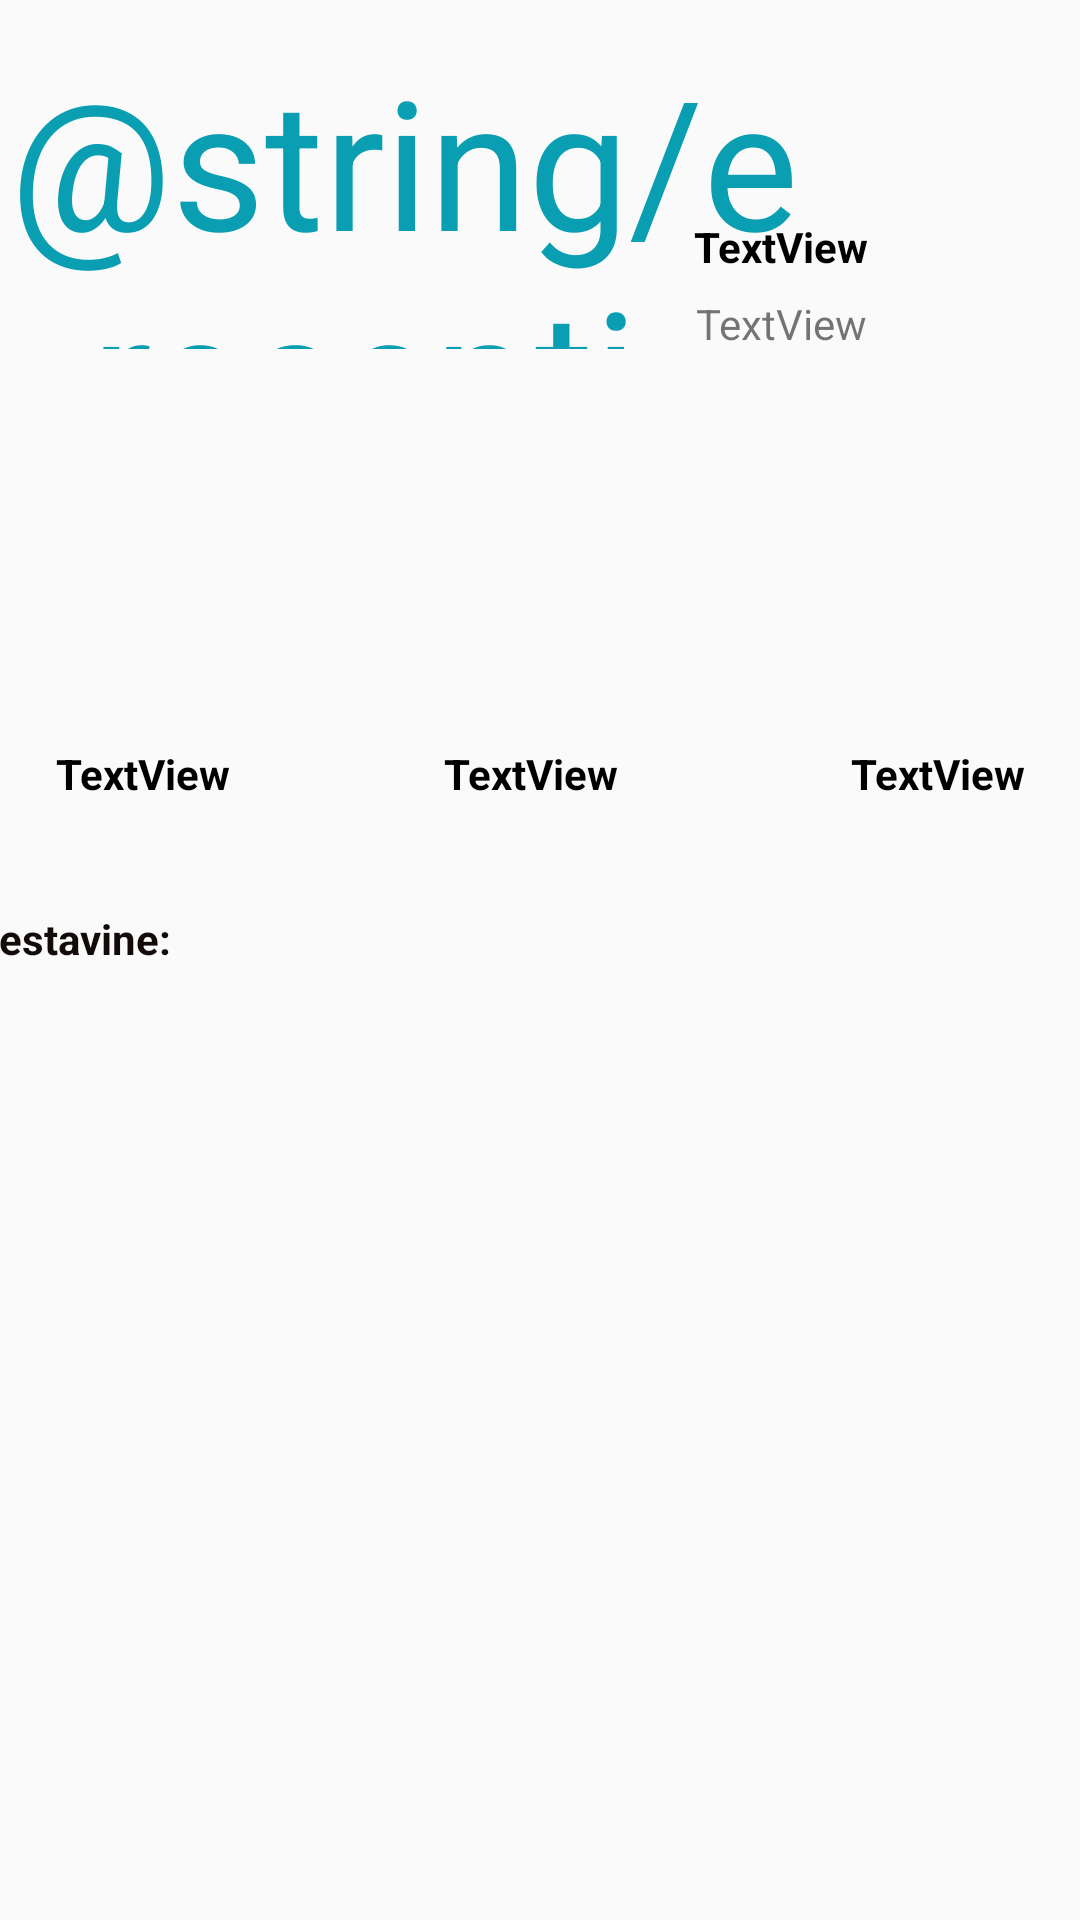

Reconstruct the res/layout file that produces this screen, plus the resources it refers to.
<!-- AndroidManifest.xml: application theme Theme.Ereceptiandroid -->
<!-- res/layout/activity_recipepage.xml -->
<?xml version="1.0" encoding="utf-8"?>
<androidx.constraintlayout.widget.ConstraintLayout xmlns:android="http://schemas.android.com/apk/res/android"
    xmlns:app="http://schemas.android.com/apk/res-auto"
    xmlns:tools="http://schemas.android.com/tools"
    android:layout_width="match_parent"
    android:layout_height="match_parent">

    <TextView
        android:id="@+id/homepagerecepti"
        android:layout_width="346dp"
        android:layout_height="103dp"
        android:text="@string/e_recepti"
        android:textColor="#099eb1"
        android:textSize="60sp"
        app:layout_constraintBottom_toBottomOf="parent"
        app:layout_constraintEnd_toEndOf="parent"
        app:layout_constraintHorizontal_bias="0.246"
        app:layout_constraintStart_toStartOf="parent"
        app:layout_constraintTop_toTopOf="parent"
        app:layout_constraintVertical_bias="0.025" />

    <ScrollView
        android:id="@+id/svRecipePage"
        android:layout_width="385dp"
        android:layout_height="565dp"
        app:layout_constraintBottom_toBottomOf="parent"
        app:layout_constraintEnd_toEndOf="parent"
        app:layout_constraintHorizontal_bias="0.384"
        app:layout_constraintStart_toStartOf="parent"
        app:layout_constraintTop_toTopOf="parent"
        app:layout_constraintVertical_bias="0.644"
        tools:ignore="SpeakableTextPresentCheck">

        <LinearLayout
            android:id="@+id/llinformation"
            android:layout_width="match_parent"
            android:layout_height="wrap_content"
            android:orientation="vertical">

            <LinearLayout
                android:layout_width="match_parent"
                android:layout_height="200dp"
                android:orientation="horizontal">

                <ImageView
                    android:id="@+id/ivPicture"
                    android:layout_width="307dp"
                    android:layout_height="match_parent"
                    android:layout_weight="1"
                    tools:srcCompat="@tools:sample/avatars" />

                <LinearLayout
                    android:layout_width="match_parent"
                    android:layout_height="match_parent"
                    android:layout_weight="1"
                    android:orientation="vertical">

                    <View
                        android:id="@+id/view"
                        android:layout_width="match_parent"
                        android:layout_height="0dp"
                        android:layout_weight="1" />

                    <TextView
                        android:id="@+id/tvTitle"
                        android:layout_width="match_parent"
                        android:layout_height="1dp"
                        android:layout_weight="1"
                        android:text="TextView"
                        android:textAlignment="center"
                        android:textColor="#000000"
                        android:textStyle="bold" />

                    <TextView
                        android:id="@+id/tvDescription"
                        android:layout_width="match_parent"
                        android:layout_height="150dp"
                        android:text="TextView"
                        android:textAlignment="center" />
                </LinearLayout>

            </LinearLayout>

            <LinearLayout
                android:layout_width="match_parent"
                android:layout_height="match_parent"
                android:orientation="horizontal">

                <TextView
                    android:id="@+id/tvCookingTime"
                    android:layout_width="46dp"
                    android:layout_height="39dp"
                    android:layout_weight="1"
                    android:text="TextView"
                    android:textAlignment="center"
                    android:textColor="#000000"
                    android:textStyle="bold" />

                <TextView
                    android:id="@+id/tvFeeds"
                    android:layout_width="145dp"
                    android:layout_height="match_parent"
                    android:text="TextView"
                    android:textAlignment="center"
                    android:textColor="#000000"
                    android:textStyle="bold" />

                <TextView
                    android:id="@+id/tvDifficulty"
                    android:layout_width="wrap_content"
                    android:layout_height="match_parent"
                    android:layout_weight="1"
                    android:text="TextView"
                    android:textAlignment="center"
                    android:textColor="#000000"
                    android:textStyle="bold" />
            </LinearLayout>

            <View
                android:id="@+id/view2"
                android:layout_width="match_parent"
                android:layout_height="16dp"
                android:layout_weight="1" />

            <TextView
                android:id="@+id/textView10"
                android:layout_width="77dp"
                android:layout_height="wrap_content"
                android:text="Sestavine:"
                android:textAlignment="textStart"
                android:textColor="#130A0A"
                android:textStyle="bold" />

        </LinearLayout>
    </ScrollView>

</androidx.constraintlayout.widget.ConstraintLayout>
<!-- resources referenced by this layout -->
<resources>
  <style name="Theme.Ereceptiandroid" parent="Theme.Design.Light.NoActionBar">
          
          <item name="colorPrimary">@color/purple_500</item>
          <item name="colorPrimaryVariant">@color/purple_700</item>
          <item name="colorOnPrimary">@color/white</item>
          
          <item name="colorSecondary">@color/teal_200</item>
          <item name="colorSecondaryVariant">@color/teal_700</item>
          <item name="colorOnSecondary">@color/black</item>
          
          <item name="android:statusBarColor">?attr/colorPrimaryVariant</item>
          
      </style>
  <!-- not gathered from this repository: default colours our renderer supplied (Android Studio template values) -->
  <color name="purple_500">#FF6200EE</color>
  <color name="purple_700">#FF3700B3</color>
  <color name="teal_200">#FF03DAC5</color>
  <color name="teal_700">#FF018786</color>
  <color name="black">#FF000000</color>
  <color name="white">#FFFFFFFF</color>
</resources>
